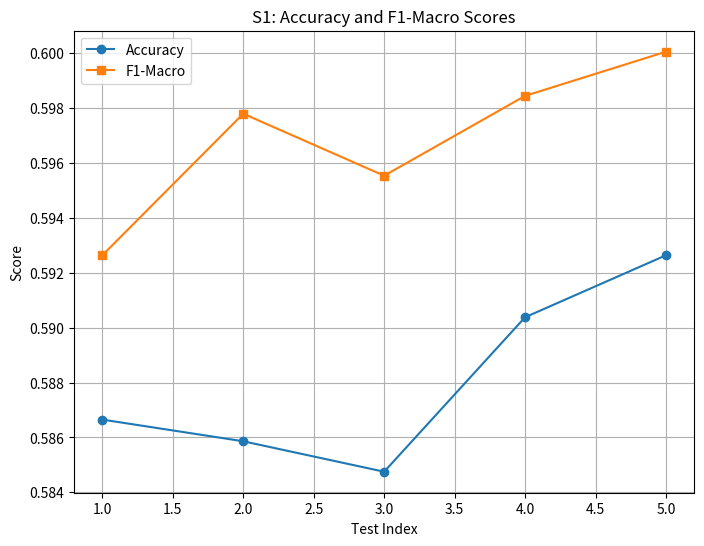

Recreate this plot in Python.
import matplotlib.pyplot as plt
import numpy as np

test_idxs = [i for i in range(1,6)]
acc_results = [0.58665, 0.58586, 0.58475, 0.59038, 0.59264]
f1_results = [0.59264, 0.59780, 0.59554, 0.59845, 0.60006]


print("acc_results mean: ", np.mean(acc_results))
print("f1_results mean: ", np.mean(f1_results))

plt.figure(figsize=(8, 6))
plt.plot(test_idxs, acc_results, marker='o', label='Accuracy')
plt.plot(test_idxs, f1_results, marker='s', label='F1-Macro')

plt.xlabel('Test Index')
plt.ylabel('Score')
plt.title('S1: Accuracy and F1-Macro Scores')
plt.legend()
plt.grid(True)


plt.savefig("s1_rf_acc_f1.png")
plt.show()